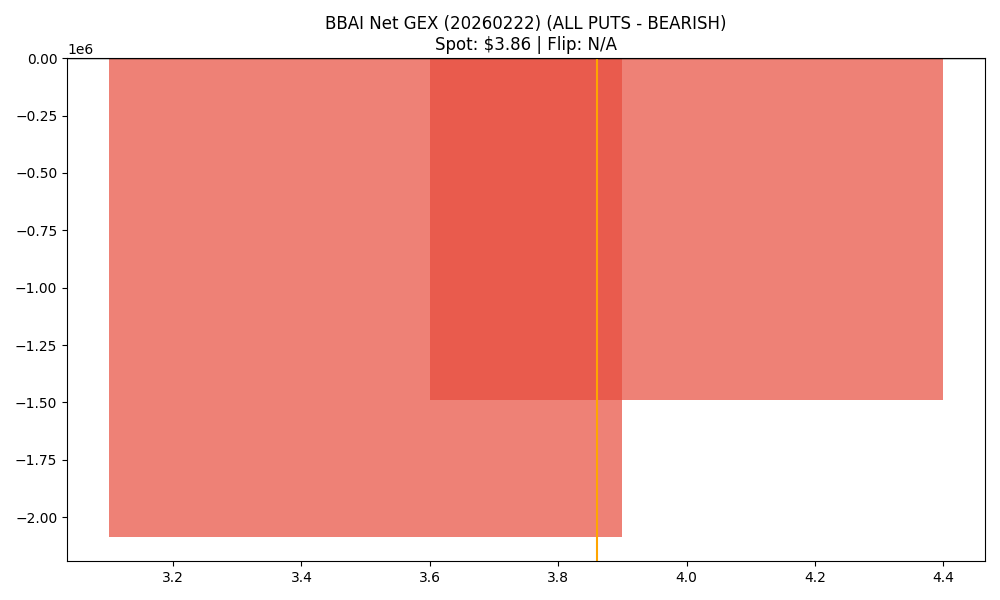

Source data for this figure (header and first rows):
strike, call_gex, put_gex, call_dex, put_dex, net_greek_delta, net_gex
3.5, 176698, 2264253, 556248, -890212, -0.03802, -2087556
4.0, 806256, 2294966, 1384954, -2369111, -0.1145, -1488711
